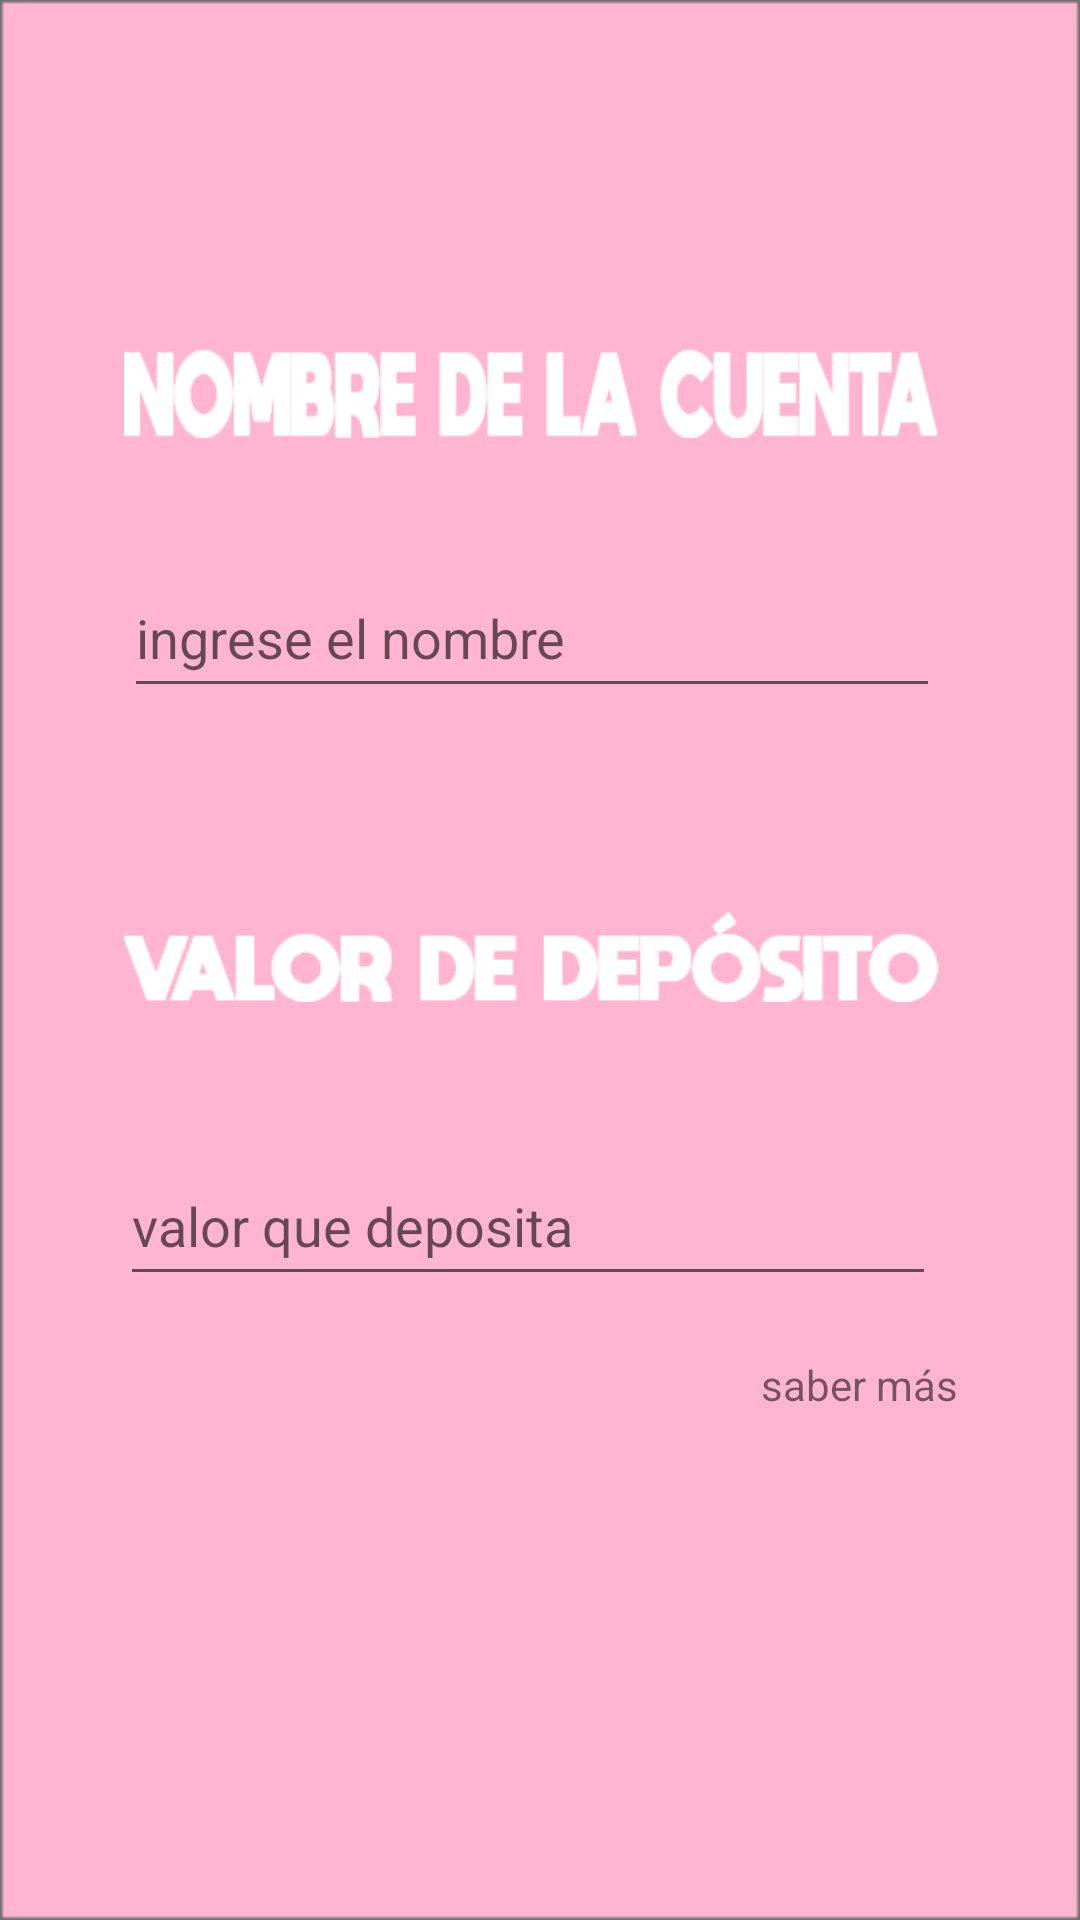

Write the Android layout XML for this screen, with the resource values it uses.
<!-- AndroidManifest.xml: application theme AppTheme -->
<!-- res/layout/activity_banco.xml -->
<?xml version="1.0" encoding="utf-8"?>
<androidx.constraintlayout.widget.ConstraintLayout xmlns:android="http://schemas.android.com/apk/res/android"
    xmlns:app="http://schemas.android.com/apk/res-auto"
    xmlns:tools="http://schemas.android.com/tools"
    android:layout_width="match_parent"
    android:layout_height="match_parent"
    android:background="@drawable/rectangulo"
    tools:context=".Banco">

    <TextView
        android:id="@+id/textView2"
        android:layout_width="272dp"
        android:layout_height="30dp"
        android:layout_marginStart="40dp"
        android:layout_marginTop="116dp"
        android:layout_marginEnd="40dp"
        android:background="@drawable/nombre_cuenta"
        android:textSize="30sp"
        android:textStyle="bold"
        app:layout_constraintEnd_toEndOf="parent"
        app:layout_constraintHorizontal_bias="0.186"
        app:layout_constraintStart_toStartOf="parent"
        app:layout_constraintTop_toTopOf="parent" />

    <EditText
        android:id="@+id/nombre"
        android:layout_width="272dp"
        android:layout_height="50dp"
        android:layout_marginStart="40dp"
        android:layout_marginTop="40dp"
        android:layout_marginEnd="40dp"
        android:ems="10"
        android:hint="ingrese el nombre "
        android:inputType="textPersonName"
        app:layout_constraintEnd_toEndOf="parent"
        app:layout_constraintHorizontal_bias="0.186"
        app:layout_constraintStart_toStartOf="parent"
        app:layout_constraintTop_toBottomOf="@+id/textView2" />

    <TextView
        android:id="@+id/textView4"
        android:layout_width="272dp"
        android:layout_height="30dp"
        android:layout_marginStart="40dp"
        android:layout_marginTop="68dp"
        android:layout_marginEnd="40dp"
        android:background="@drawable/valor_deposito"
        android:textSize="30sp"
        app:layout_constraintEnd_toEndOf="parent"
        app:layout_constraintHorizontal_bias="0.186"
        app:layout_constraintStart_toStartOf="parent"
        app:layout_constraintTop_toBottomOf="@+id/nombre" />

    <Button
        android:id="@+id/b_crear"
        android:layout_width="130dp"
        android:layout_height="60dp"
        android:layout_marginStart="40dp"
        android:layout_marginTop="76dp"
        android:layout_marginEnd="40dp"
        android:background="@drawable/guardar"
        app:layout_constraintEnd_toEndOf="parent"
        app:layout_constraintHorizontal_bias="0.417"
        app:layout_constraintStart_toStartOf="parent"
        app:layout_constraintTop_toBottomOf="@+id/numero" />

    <EditText
        android:id="@+id/numero"
        android:layout_width="272dp"
        android:layout_height="50dp"
        android:layout_marginStart="40dp"
        android:layout_marginTop="48dp"
        android:layout_marginEnd="40dp"
        android:ems="10"
        android:hint="valor que deposita"
        android:inputType="numberDecimal"
        app:layout_constraintEnd_toEndOf="parent"
        app:layout_constraintHorizontal_bias="0.0"
        app:layout_constraintStart_toStartOf="parent"
        app:layout_constraintTop_toBottomOf="@+id/textView4" />

    <ImageView
        android:id="@+id/regresar"
        android:layout_width="50dp"
        android:layout_height="50dp"
        android:layout_marginStart="339dp"
        android:layout_marginTop="20dp"
        android:layout_marginEnd="66dp"
        app:layout_constraintBottom_toTopOf="@+id/textView2"
        app:layout_constraintEnd_toEndOf="parent"
        app:layout_constraintStart_toStartOf="parent"
        app:layout_constraintTop_toTopOf="parent"
        app:layout_constraintVertical_bias="0.0"
        app:srcCompat="@drawable/regresar" />

    <TextView
        android:onClick="ShowPupop"
        android:id="@+id/ayuda"
        android:layout_width="wrap_content"
        android:layout_height="wrap_content"
        android:layout_marginStart="279dp"
        android:layout_marginTop="20dp"
        android:layout_marginEnd="66dp"
        android:text="saber más"
        app:layout_constraintEnd_toEndOf="parent"
        app:layout_constraintStart_toStartOf="parent"
        app:layout_constraintTop_toBottomOf="@+id/numero" />

</androidx.constraintlayout.widget.ConstraintLayout>
<!-- resources referenced by this layout -->
<resources>
  <!-- drawable nombre_cuenta: png bitmap (drawable, 5179 bytes) -->
  <!-- drawable rectangulo: jpg bitmap (drawable-xxxhdpi, 15583 bytes) -->
  <!-- drawable regresar: png bitmap (drawable, 1248 bytes) -->
  <!-- drawable valor_deposito: png bitmap (drawable, 5158 bytes) -->
  <style name="AppTheme" parent="Theme.AppCompat.Light.NoActionBar">
          
          <item name="colorPrimary">@color/colorPrimary</item>
          <item name="colorPrimaryDark">@color/colorPrimaryDark</item>
          <item name="colorAccent">@color/colorAccent</item>
      </style>
  <color name="colorPrimary">#008577</color>
  <color name="colorPrimaryDark">#FFFFFF</color>
  <color name="colorAccent">#FEFDFD</color>
</resources>
